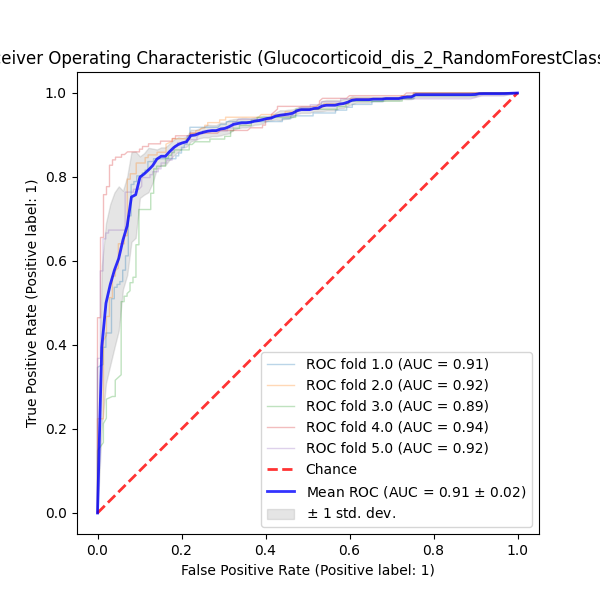

Source data for this figure (header and first rows):
QSPRID	pchembl_value_Label	pchembl_value_Prediction	pchembl_value_ProbabilityClass_0	pchembl_value_ProbabilityClass_1	Fold
Glucocorticoid_receptor_dis_2_0907	True	1	0.4189	0.5811	0.0
Glucocorticoid_receptor_dis_2_1830	False	0	0.97	0.03	0.0
Glucocorticoid_receptor_dis_2_0053	True	0	0.592	0.408	0.0
Glucocorticoid_receptor_dis_2_0300	True	1	0.08267	0.9173	0.0
Glucocorticoid_receptor_dis_2_0759	True	1	0.004	0.996	0.0
Glucocorticoid_receptor_dis_2_0962	False	0	0.9533	0.04667	0.0
Glucocorticoid_receptor_dis_2_0673	True	1	0.028	0.972	0.0
Glucocorticoid_receptor_dis_2_1419	False	0	0.8698	0.1302	0.0
Glucocorticoid_receptor_dis_2_1406	False	0	0.9533	0.04667	0.0
Glucocorticoid_receptor_dis_2_1754	False	0	0.996	0.004	0.0
Glucocorticoid_receptor_dis_2_0205	True	1	0.3607	0.6393	0.0
Glucocorticoid_receptor_dis_2_1326	False	1	0.4771	0.5229	0.0
Glucocorticoid_receptor_dis_2_0753	True	0	0.6625	0.3375	0.0
Glucocorticoid_receptor_dis_2_0121	True	1	0.052	0.948	0.0
Glucocorticoid_receptor_dis_2_0675	True	1	0.0272	0.9728	0.0
Glucocorticoid_receptor_dis_2_0398	True	1	0.024	0.976	0.0
Glucocorticoid_receptor_dis_2_0142	True	1	0.1623	0.8377	0.0
Glucocorticoid_receptor_dis_2_0685	True	1	0.08418	0.9158	0.0
Glucocorticoid_receptor_dis_2_0630	True	1	0.1439	0.8561	0.0
Glucocorticoid_receptor_dis_2_1180	False	0	0.868	0.132	0.0
Glucocorticoid_receptor_dis_2_0967	False	0	0.996	0.004	0.0
Glucocorticoid_receptor_dis_2_0770	True	1	0.1816	0.8184	0.0
Glucocorticoid_receptor_dis_2_0000	True	1	0.38	0.62	0.0
Glucocorticoid_receptor_dis_2_1611	False	1	0.1577	0.8423	0.0
Glucocorticoid_receptor_dis_2_1404	False	0	0.618	0.382	0.0
Glucocorticoid_receptor_dis_2_1661	False	0	0.9464	0.0536	0.0
Glucocorticoid_receptor_dis_2_1838	False	0	0.5306	0.4694	0.0
Glucocorticoid_receptor_dis_2_1261	False	1	0.09053	0.9095	0.0
Glucocorticoid_receptor_dis_2_0102	True	1	0.008	0.992	0.0
Glucocorticoid_receptor_dis_2_0255	True	1	0.4027	0.5973	0.0
Glucocorticoid_receptor_dis_2_0575	True	1	0.2045	0.7955	0.0
Glucocorticoid_receptor_dis_2_0842	True	1	0.148	0.852	0.0
Glucocorticoid_receptor_dis_2_1818	False	0	0.992	0.008	0.0
Glucocorticoid_receptor_dis_2_0579	True	0	0.64	0.36	0.0
Glucocorticoid_receptor_dis_2_0640	True	1	0.09276	0.9072	0.0
Glucocorticoid_receptor_dis_2_1614	False	1	0.1055	0.8945	0.0
Glucocorticoid_receptor_dis_2_0574	True	1	0.16	0.84	0.0
Glucocorticoid_receptor_dis_2_1177	False	0	0.936	0.064	0.0
Glucocorticoid_receptor_dis_2_0448	True	1	0.2234	0.7766	0.0
Glucocorticoid_receptor_dis_2_0505	True	1	0.058	0.942	0.0
Glucocorticoid_receptor_dis_2_0306	True	1	0.072	0.928	0.0
Glucocorticoid_receptor_dis_2_0413	True	1	0.225	0.775	0.0
Glucocorticoid_receptor_dis_2_0790	True	1	0.016	0.984	0.0
Glucocorticoid_receptor_dis_2_0322	True	0	0.8824	0.1176	0.0
Glucocorticoid_receptor_dis_2_1000	False	0	0.5666	0.4334	0.0
Glucocorticoid_receptor_dis_2_1025	False	0	0.96	0.04	0.0
Glucocorticoid_receptor_dis_2_1161	False	0	0.892	0.108	0.0
Glucocorticoid_receptor_dis_2_1250	False	0	0.982	0.018	0.0
Glucocorticoid_receptor_dis_2_0434	True	1	0.1625	0.8376	0.0
Glucocorticoid_receptor_dis_2_0643	True	1	0.08505	0.915	0.0
Glucocorticoid_receptor_dis_2_1185	False	0	0.8258	0.1742	0.0
Glucocorticoid_receptor_dis_2_0188	True	1	0.028	0.972	0.0
Glucocorticoid_receptor_dis_2_1224	False	0	0.912	0.088	0.0
Glucocorticoid_receptor_dis_2_1300	False	0	0.996	0.004	0.0
Glucocorticoid_receptor_dis_2_1515	False	0	0.7486	0.2514	0.0
Glucocorticoid_receptor_dis_2_0280	True	1	0.2845	0.7155	0.0
Glucocorticoid_receptor_dis_2_1636	False	0	0.868	0.132	0.0
Glucocorticoid_receptor_dis_2_1726	False	0	0.8599	0.1401	0.0
Glucocorticoid_receptor_dis_2_0431	True	1	0.1448	0.8552	0.0
Glucocorticoid_receptor_dis_2_0664	True	0	0.6222	0.3778	0.0
... 1,424 more rows
